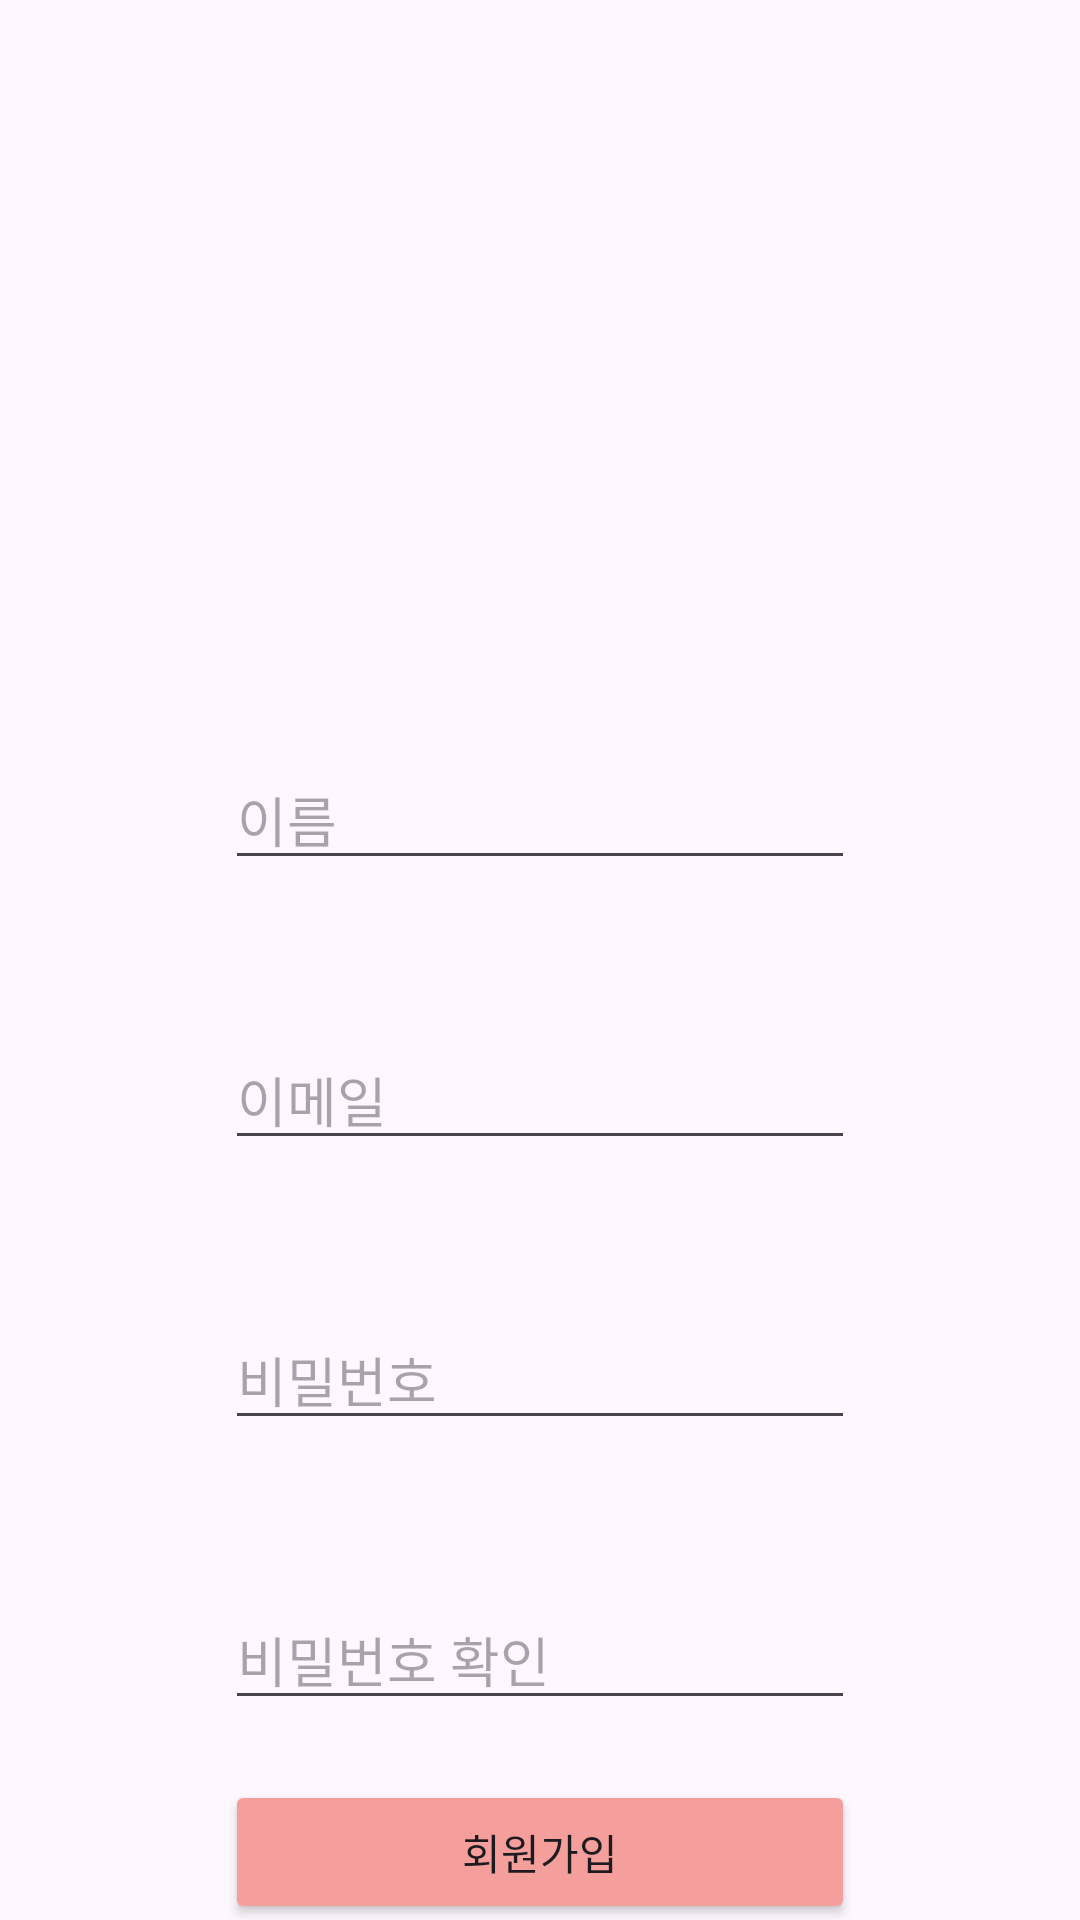

Reconstruct the res/layout file that produces this screen, plus the resources it refers to.
<!-- AndroidManifest.xml: application theme Theme.MyApplication -->
<!-- res/layout/activity_register.xml -->
<?xml version="1.0" encoding="utf-8"?>
<androidx.constraintlayout.widget.ConstraintLayout xmlns:android="http://schemas.android.com/apk/res/android"
    xmlns:app="http://schemas.android.com/apk/res-auto"
    xmlns:tools="http://schemas.android.com/tools"
    android:id="@+id/main"
    android:layout_width="match_parent"
    android:layout_height="match_parent"
    tools:context=".RegisterActivity">

    <EditText
        android:id="@+id/et_name"
        android:layout_width="wrap_content"
        android:layout_height="wrap_content"
        android:layout_marginTop="250dp"
        android:ems="10"
        android:hint="이름"
        android:inputType="text"
        app:layout_constraintEnd_toEndOf="parent"
        app:layout_constraintStart_toStartOf="parent"
        app:layout_constraintTop_toTopOf="parent" />

    <EditText
        android:id="@+id/et_id"
        android:layout_width="wrap_content"
        android:layout_height="wrap_content"
        android:layout_marginTop="50dp"
        android:ems="10"
        android:hint="이메일"
        android:inputType="textEmailAddress"
        app:layout_constraintEnd_toEndOf="parent"
        app:layout_constraintStart_toStartOf="parent"
        app:layout_constraintTop_toBottomOf="@+id/et_name" />

    <EditText
        android:id="@+id/et_pw"
        android:layout_width="wrap_content"
        android:layout_height="wrap_content"
        android:layout_marginTop="50dp"
        android:ems="10"
        android:hint="비밀번호"
        android:inputType="textPassword"
        app:layout_constraintEnd_toEndOf="parent"
        app:layout_constraintStart_toStartOf="parent"
        app:layout_constraintTop_toBottomOf="@+id/et_id" />

    <EditText
        android:id="@+id/et_ckpw"
        android:layout_width="wrap_content"
        android:layout_height="wrap_content"
        android:layout_marginTop="50dp"
        android:ems="10"
        android:hint="비밀번호 확인"
        android:inputType="textPassword"
        app:layout_constraintEnd_toEndOf="parent"
        app:layout_constraintStart_toStartOf="parent"
        app:layout_constraintTop_toBottomOf="@+id/et_pw" />

    <Button
        android:id="@+id/btn_register"
        android:layout_width="0dp"
        android:layout_height="wrap_content"
        android:layout_marginTop="20dp"
        android:text="회원가입"
        android:backgroundTint="#F49F9B"
        app:layout_constraintEnd_toEndOf="@+id/et_ckpw"
        app:layout_constraintHorizontal_bias="0.0"
        app:layout_constraintStart_toStartOf="@+id/et_ckpw"
        app:layout_constraintTop_toBottomOf="@+id/et_ckpw" />
</androidx.constraintlayout.widget.ConstraintLayout>
<!-- resources referenced by this layout -->
<resources>
  <style name="Theme.MyApplication" parent="Base.Theme.MyApplication" />
  <style name="Base.Theme.MyApplication" parent="Theme.Material3.DayNight.NoActionBar">
          
          <item name="colorPrimary">@color/white</item>
      </style>
  <!-- not gathered from this repository: default colours our renderer supplied (Android Studio template values) -->
  <color name="white">#FFFFFFFF</color>
</resources>
